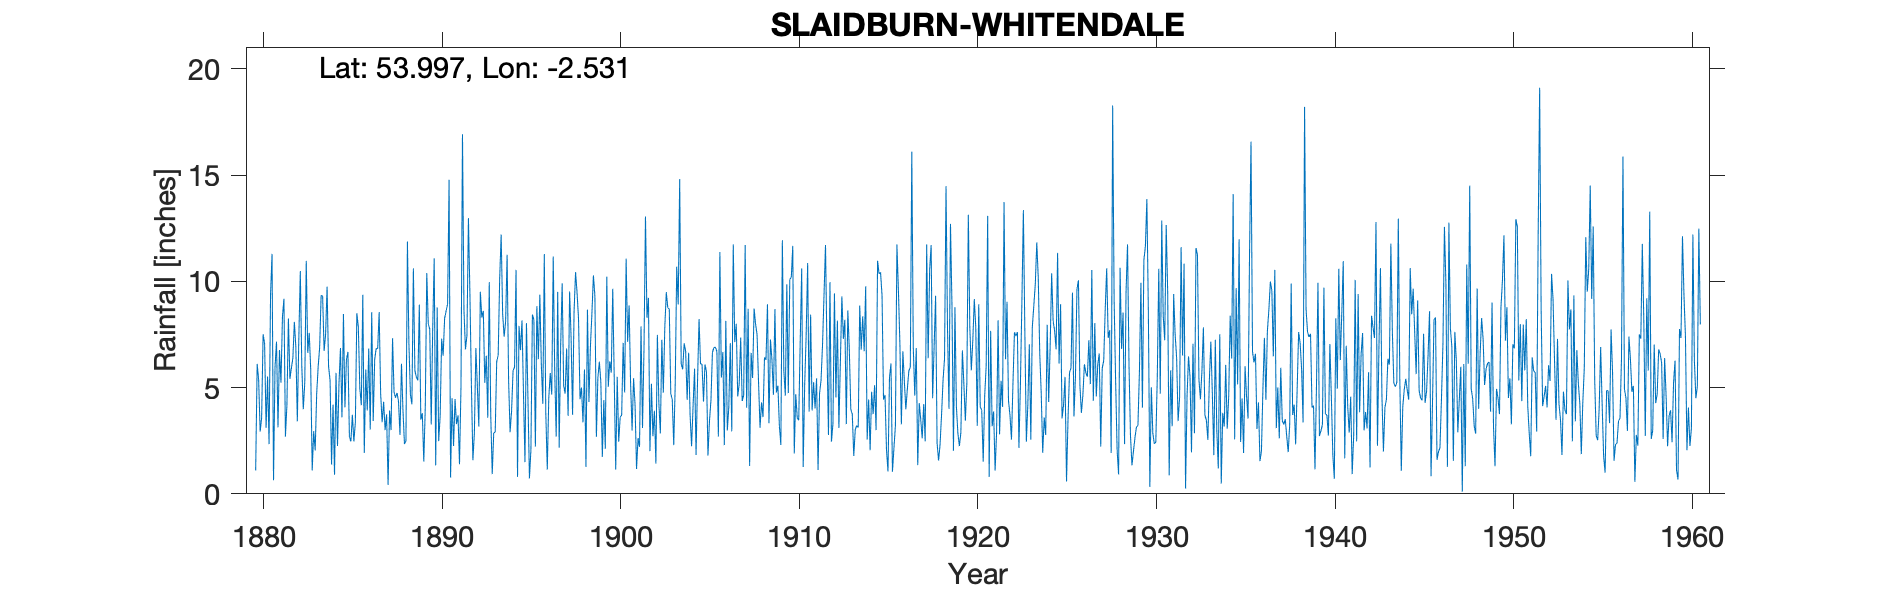

Source data for this figure (header and first rows):
SLAIDBURN WHITENDALE, , , , , , , , , , , , , , , , , , , , , , , 
Grid ref, SD653558, Long, -2.531, Lat, 54, Elevation, 830, ft, , , , , , , , , , , , , , , 
Station no, 3085, , , , , , , , , , , , , , , , , , , , , , 
, 1880, 1881, 1882, 1883, 1884, 1885, 1886, 1887, 1888, 1889, 1890, 1891, 1892, 1893, 1894, 1895, 1896, 1897, 1898, 1899, 1900, 1901, 1902
January, 1.1, 0.64, 5.91, 7.57, 9.75, 4.07, 9.37, 4.72, 4.36, 5.49, 11.08, 4.5, 9.39, 3.58, 8.11, 4.73, 6.08, 2.17, 9.48, 9.31, 9.65, 5.18, 9.22
February, 6.11, 5.95, 6.39, 5.84, 5.99, 6.32, 1.92, 3.37, 2.77, 5.34, 1.34, 2.25, 5.13, 9.96, 11.25, 1.49, 4.24, 6.99, 8.24, 2.68, 5.42, 2.98, 2.01
March, 5.37, 7.16, 8.09, 1.1, 5.35, 6.68, 5.85, 4.33, 6.12, 8.9, 8.77, 4.46, 1.58, 3.71, 5.33, 8.03, 11.28, 9.9, 4.45, 5.46, 1.14, 5.44, 5.18
April, 2.93, 3.13, 6.91, 2.95, 1.38, 2.69, 3.92, 3, 3.93, 3.49, 2.48, 3.28, 2.86, 0.93, 2.9, 4.51, 3.81, 5.08, 5, 6.22, 5.5, 4.19, 2.71
May, 3.57, 6.77, 3.41, 2.04, 4.2, 2.47, 6.84, 3.74, 2.35, 3.79, 3.66, 3.69, 6.86, 2.87, 3.9, 0.73, 1.14, 4.72, 3.36, 5.25, 2.45, 1.17, 3.91
June, 7.51, 5.23, 7.32, 4.71, 0.9, 3.72, 3.02, 0.42, 2.49, 1.52, 7.3, 1.39, 5.07, 2.9, 5.79, 2.07, 4.51, 6.84, 5.85, 1.74, 3.61, 2.62, 1.42
July, 7.06, 8.32, 10.48, 5.97, 5.69, 2.46, 8.55, 3.92, 11.87, 4.07, 6.5, 5.06, 3.17, 6.22, 5.96, 8.44, 5.68, 3.67, 1.26, 4.41, 3.7, 2.21, 7.48
August, 3.11, 9.18, 6.01, 6.89, 2.25, 3.35, 3.43, 3, 7.06, 10.39, 8.26, 16.92, 9.51, 6.52, 10.54, 8.19, 4.67, 9.52, 8.67, 2.12, 7.1, 7.88, 4.28
September, 5.52, 2.69, 3.98, 9.34, 5.2, 8.5, 6.33, 7.32, 4.68, 7.99, 8.6, 8.64, 8.3, 10.11, 0.8, 2.22, 11.17, 7.37, 4.32, 10.22, 4.77, 3.1, 2.84
October, 2.34, 4.17, 5.23, 9.3, 6.86, 7.85, 6.84, 4.79, 4.21, 7.75, 8.93, 6.8, 8.61, 12.2, 7.9, 8.83, 5.75, 3.72, 6.95, 5.04, 11.07, 6.8, 7.25
November, 9.39, 8.25, 10.96, 6.72, 3.6, 4.97, 6.83, 4.52, 10.61, 3.26, 14.78, 7.45, 5.23, 8.47, 6.76, 6.33, 2.69, 8.57, 8.49, 6.24, 7.15, 13.05, 4.76
December, 11.29, 5.41, 6.63, 7.52, 8.46, 4.17, 8.55, 4.75, 5.81, 7.8, 0.77, 12.97, 6.5, 7.39, 8.16, 9.37, 9.5, 10.43, 10.28, 5.7, 8.87, 8.28, 7.86
Total, 65.3, 66.9, 81.32, 69.95, 59.63, 57.25, 71.45, 47.88, 66.26, 69.79, 82.47, 77.41, 72.21, 74.86, 77.4, 64.94, 70.52, 78.98, 76.35, 64.39, 70.43, 62.9, 58.92
